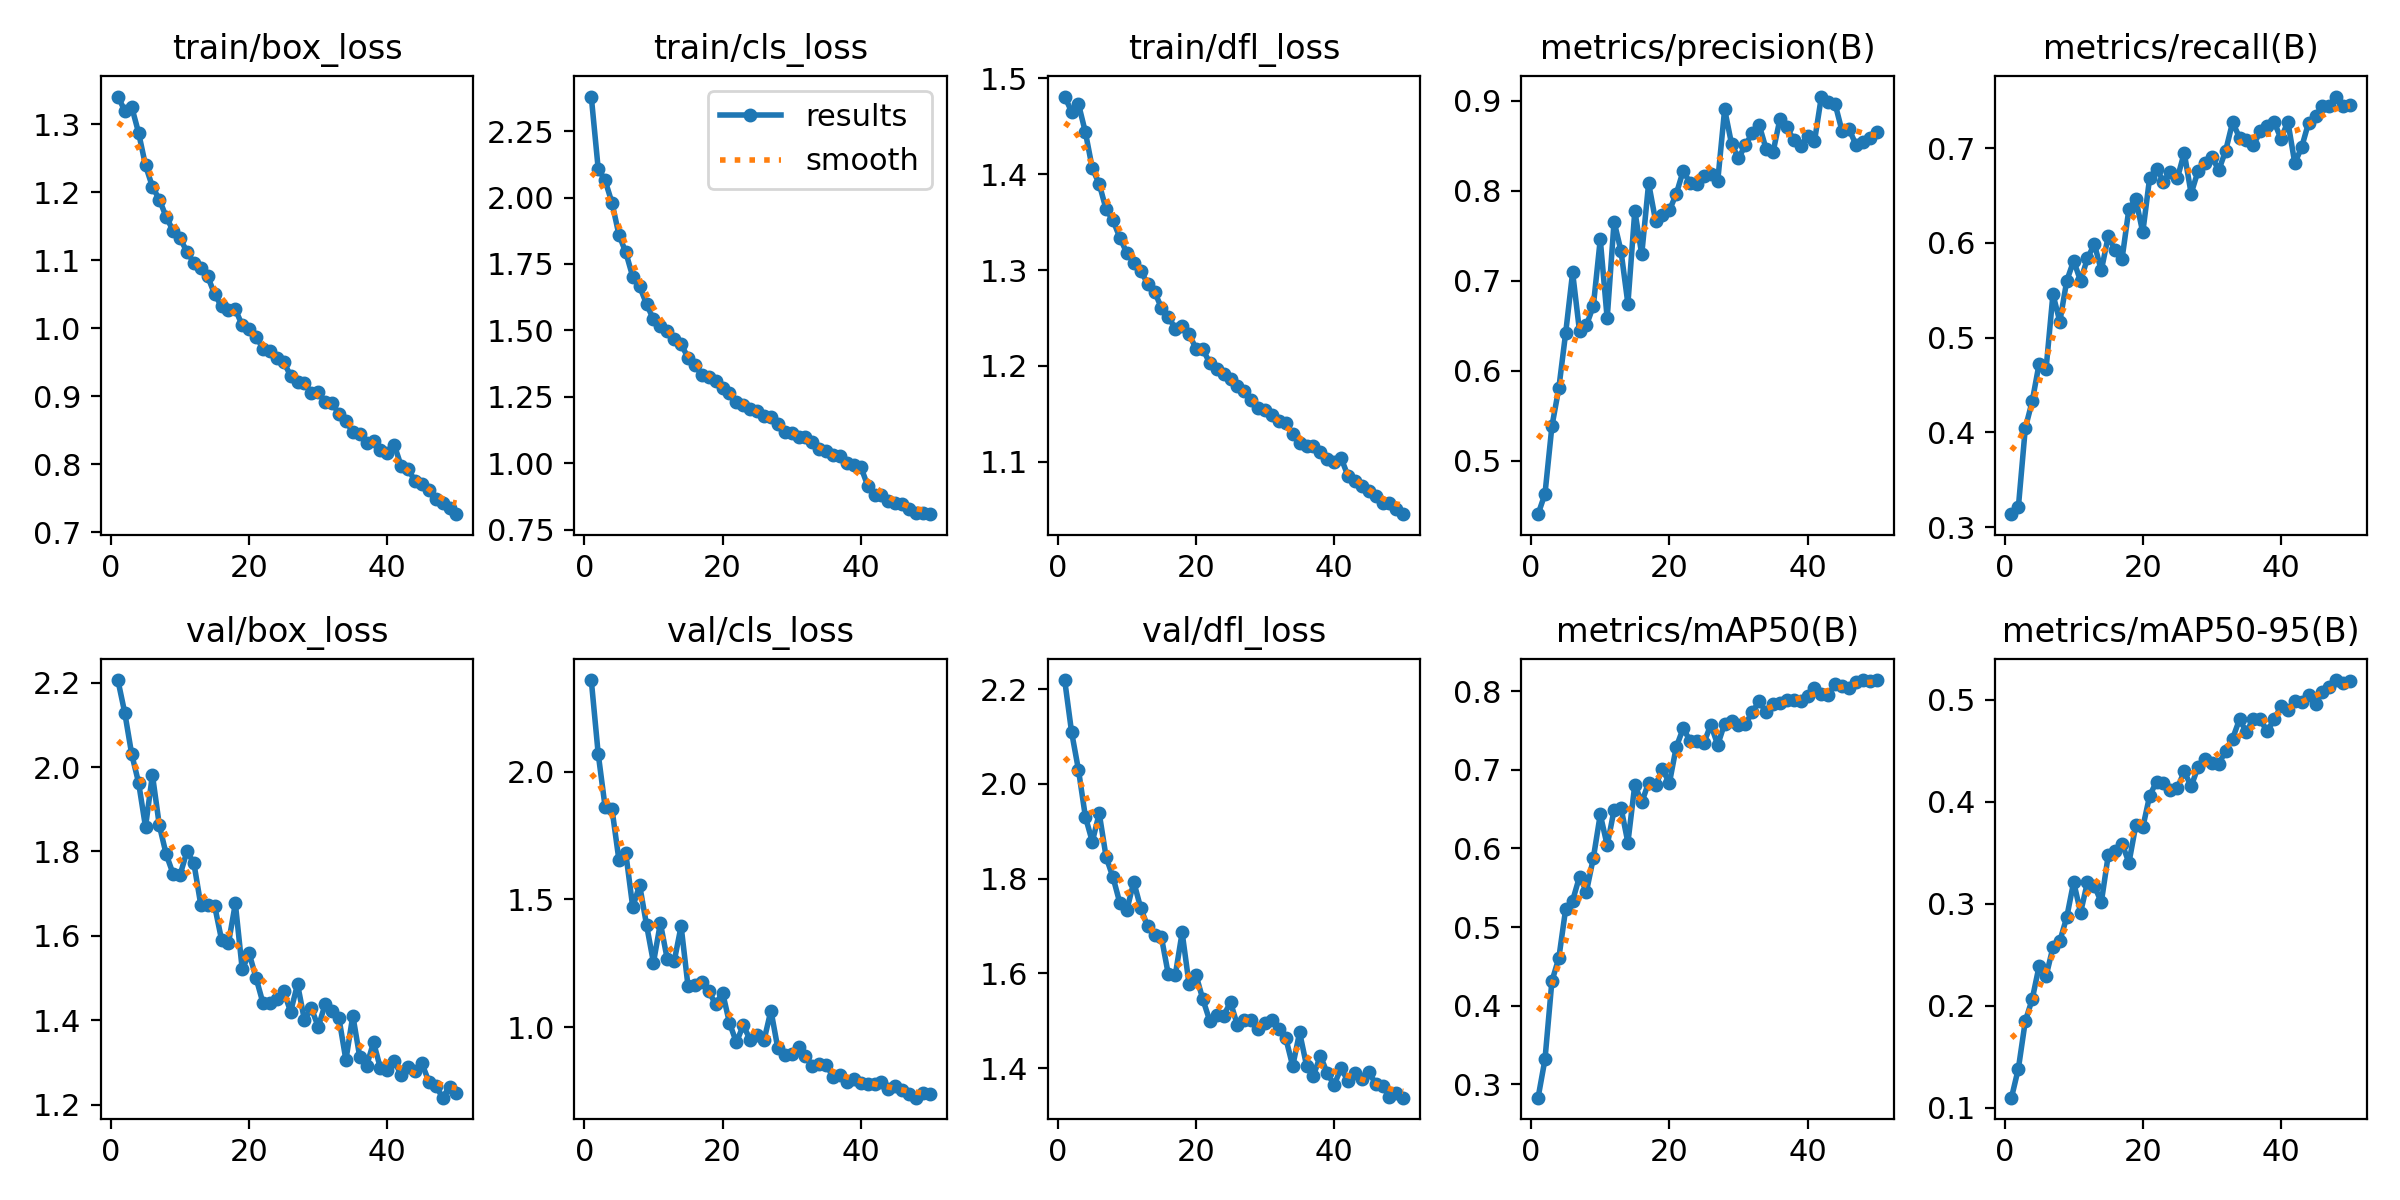

The file beside this chart, header and first rows:
epoch, time, train/box_loss, train/cls_loss, train/dfl_loss, metrics/precision(B), metrics/recall(B), metrics/mAP50(B), metrics/mAP50-95(B), val/box_loss, val/cls_loss, val/dfl_loss, lr/pg0, lr/pg1, lr/pg2
1, 108.2, 1.341, 2.38, 1.481, 0.4405, 0.3138, 0.2828, 0.1097, 2.206, 2.358, 2.219, 0.0671, 0.0003323, 0.0003323
2, 210.1, 1.32, 2.109, 1.465, 0.463, 0.3214, 0.3316, 0.1383, 2.128, 2.07, 2.11, 0.03409, 0.0006524, 0.0006524
3, 313.2, 1.325, 2.064, 1.473, 0.5381, 0.4046, 0.431, 0.1848, 2.031, 1.862, 2.029, 0.001062, 0.0009592, 0.0009592
4, 413.1, 1.287, 1.98, 1.444, 0.5805, 0.4329, 0.4603, 0.2062, 1.963, 1.853, 1.931, 0.0009403, 0.0009403, 0.0009403
5, 512.6, 1.239, 1.86, 1.406, 0.6424, 0.4725, 0.5233, 0.2388, 1.858, 1.654, 1.878, 0.0009204, 0.0009204, 0.0009204
6, 612.5, 1.208, 1.793, 1.39, 0.7092, 0.4666, 0.5336, 0.2287, 1.982, 1.679, 1.938, 0.0009005, 0.0009005, 0.0009005
7, 711.7, 1.189, 1.702, 1.363, 0.6437, 0.5458, 0.5641, 0.257, 1.862, 1.47, 1.845, 0.0008806, 0.0008806, 0.0008806
8, 813, 1.164, 1.665, 1.352, 0.6505, 0.5171, 0.5451, 0.2632, 1.793, 1.555, 1.803, 0.0008607, 0.0008607, 0.0008607
9, 912.9, 1.143, 1.599, 1.334, 0.6721, 0.56, 0.5879, 0.2867, 1.747, 1.399, 1.748, 0.0008408, 0.0008408, 0.0008408
10, 1012, 1.132, 1.541, 1.318, 0.7461, 0.5812, 0.6432, 0.3212, 1.744, 1.252, 1.734, 0.0008209, 0.0008209, 0.0008209
11, 1111, 1.112, 1.516, 1.308, 0.6581, 0.5599, 0.604, 0.2912, 1.8, 1.407, 1.793, 0.000801, 0.000801, 0.000801
12, 1209, 1.096, 1.499, 1.299, 0.7659, 0.584, 0.6489, 0.3212, 1.772, 1.265, 1.738, 0.0007811, 0.0007811, 0.0007811
13, 1308, 1.088, 1.468, 1.286, 0.7331, 0.5986, 0.6518, 0.3174, 1.673, 1.257, 1.699, 0.0007612, 0.0007612, 0.0007612
14, 1406, 1.076, 1.448, 1.278, 0.6744, 0.571, 0.6074, 0.3013, 1.673, 1.395, 1.68, 0.0007413, 0.0007413, 0.0007413
15, 1504, 1.05, 1.397, 1.261, 0.7778, 0.607, 0.6811, 0.3472, 1.671, 1.16, 1.676, 0.0007214, 0.0007214, 0.0007214
16, 1604, 1.032, 1.368, 1.251, 0.7293, 0.5925, 0.6586, 0.352, 1.591, 1.166, 1.598, 0.0007015, 0.0007015, 0.0007015
17, 1703, 1.027, 1.333, 1.239, 0.8085, 0.5832, 0.6837, 0.3589, 1.582, 1.176, 1.596, 0.0006816, 0.0006816, 0.0006816
18, 1803, 1.028, 1.325, 1.242, 0.7668, 0.6361, 0.6802, 0.3401, 1.677, 1.14, 1.686, 0.0006617, 0.0006617, 0.0006617
19, 1903, 1.004, 1.311, 1.233, 0.7727, 0.6459, 0.7008, 0.3772, 1.52, 1.089, 1.577, 0.0006418, 0.0006418, 0.0006418
20, 2002, 0.9984, 1.283, 1.218, 0.7782, 0.6111, 0.6831, 0.3747, 1.558, 1.135, 1.597, 0.0006219, 0.0006219, 0.0006219
21, 2103, 0.9879, 1.266, 1.217, 0.7965, 0.669, 0.7291, 0.4058, 1.5, 1.016, 1.545, 0.000602, 0.000602, 0.000602
22, 2201, 0.9702, 1.23, 1.203, 0.8222, 0.6784, 0.7527, 0.4197, 1.441, 0.9399, 1.5, 0.0005821, 0.0005821, 0.0005821
23, 2300, 0.967, 1.221, 1.197, 0.8086, 0.6646, 0.7369, 0.4185, 1.442, 1.007, 1.513, 0.0005622, 0.0005622, 0.0005622
24, 2399, 0.9558, 1.205, 1.191, 0.8072, 0.6753, 0.7365, 0.411, 1.451, 0.9491, 1.511, 0.0005423, 0.0005423, 0.0005423
25, 2497, 0.9502, 1.195, 1.187, 0.8167, 0.6681, 0.7344, 0.4131, 1.468, 0.9703, 1.539, 0.0005224, 0.0005224, 0.0005224
26, 2595, 0.9303, 1.176, 1.179, 0.8188, 0.6951, 0.7572, 0.4296, 1.42, 0.9482, 1.49, 0.0005025, 0.0005025, 0.0005025
27, 2695, 0.9208, 1.174, 1.173, 0.811, 0.6521, 0.7317, 0.415, 1.485, 1.065, 1.502, 0.0004826, 0.0004826, 0.0004826
28, 2794, 0.9199, 1.147, 1.165, 0.8906, 0.6759, 0.7589, 0.4339, 1.4, 0.9161, 1.501, 0.0004627, 0.0004627, 0.0004627
29, 2893, 0.9048, 1.119, 1.156, 0.8522, 0.6848, 0.7617, 0.4423, 1.429, 0.8893, 1.482, 0.0004428, 0.0004428, 0.0004428
30, 2990, 0.9058, 1.112, 1.155, 0.836, 0.6907, 0.757, 0.4382, 1.384, 0.895, 1.496, 0.0004229, 0.0004229, 0.0004229
31, 3087, 0.8914, 1.1, 1.149, 0.8508, 0.6768, 0.7582, 0.4371, 1.438, 0.9226, 1.501, 0.000403, 0.000403, 0.000403
32, 3188, 0.8901, 1.097, 1.143, 0.8641, 0.6974, 0.7734, 0.4495, 1.422, 0.8876, 1.482, 0.0003831, 0.0003831, 0.0003831
33, 3288, 0.8742, 1.081, 1.14, 0.8731, 0.7274, 0.7874, 0.4618, 1.404, 0.8474, 1.463, 0.0003632, 0.0003632, 0.0003632
34, 3386, 0.8637, 1.053, 1.129, 0.8465, 0.7112, 0.7732, 0.4805, 1.306, 0.8543, 1.404, 0.0003433, 0.0003433, 0.0003433
35, 3485, 0.8474, 1.047, 1.119, 0.8429, 0.7085, 0.7831, 0.4683, 1.411, 0.8528, 1.475, 0.0003234, 0.0003234, 0.0003234
36, 3584, 0.8447, 1.03, 1.117, 0.8797, 0.7029, 0.7844, 0.4814, 1.313, 0.8037, 1.405, 0.0003035, 0.0003035, 0.0003035
37, 3683, 0.8312, 1.027, 1.116, 0.8706, 0.7177, 0.7882, 0.4806, 1.292, 0.8127, 1.384, 0.0002836, 0.0002836, 0.0002836
38, 3781, 0.8338, 1.001, 1.11, 0.8565, 0.7235, 0.7889, 0.4688, 1.348, 0.7843, 1.426, 0.0002637, 0.0002637, 0.0002637
39, 3880, 0.8206, 0.9926, 1.103, 0.8503, 0.7279, 0.7882, 0.4807, 1.286, 0.7962, 1.389, 0.0002438, 0.0002438, 0.0002438
40, 3982, 0.8164, 0.9868, 1.1, 0.8605, 0.7099, 0.7933, 0.4933, 1.281, 0.7811, 1.365, 0.0002239, 0.0002239, 0.0002239
41, 4081, 0.8285, 0.9159, 1.104, 0.8551, 0.7279, 0.8043, 0.4903, 1.303, 0.7762, 1.4, 0.000204, 0.000204, 0.000204
42, 4177, 0.7975, 0.8808, 1.085, 0.9048, 0.6841, 0.7959, 0.4985, 1.27, 0.7787, 1.373, 0.0001841, 0.0001841, 0.0001841
43, 4274, 0.7931, 0.8796, 1.08, 0.8992, 0.7011, 0.7952, 0.4978, 1.288, 0.7838, 1.39, 0.0001642, 0.0001642, 0.0001642
44, 4370, 0.7756, 0.8578, 1.075, 0.8961, 0.7269, 0.8095, 0.5043, 1.279, 0.7571, 1.377, 0.0001443, 0.0001443, 0.0001443
45, 4466, 0.7707, 0.8505, 1.07, 0.866, 0.7343, 0.8065, 0.4959, 1.298, 0.7707, 1.393, 0.0001244, 0.0001244, 0.0001244
46, 4562, 0.7619, 0.8471, 1.064, 0.8686, 0.7443, 0.8045, 0.5073, 1.255, 0.7545, 1.367, 0.0001045, 0.0001045, 0.0001045
47, 4657, 0.7485, 0.8272, 1.057, 0.8513, 0.744, 0.8121, 0.512, 1.245, 0.7382, 1.362, 8.46e-05, 8.46e-05, 8.46e-05
48, 4753, 0.7439, 0.8133, 1.057, 0.8543, 0.7544, 0.814, 0.5192, 1.217, 0.7233, 1.339, 6.47e-05, 6.47e-05, 6.47e-05
49, 4850, 0.7356, 0.8125, 1.05, 0.859, 0.7447, 0.8132, 0.5167, 1.243, 0.7407, 1.348, 4.48e-05, 4.48e-05, 4.48e-05
50, 4944, 0.7269, 0.8083, 1.045, 0.8651, 0.7452, 0.8142, 0.5179, 1.227, 0.7385, 1.338, 2.49e-05, 2.49e-05, 2.49e-05
